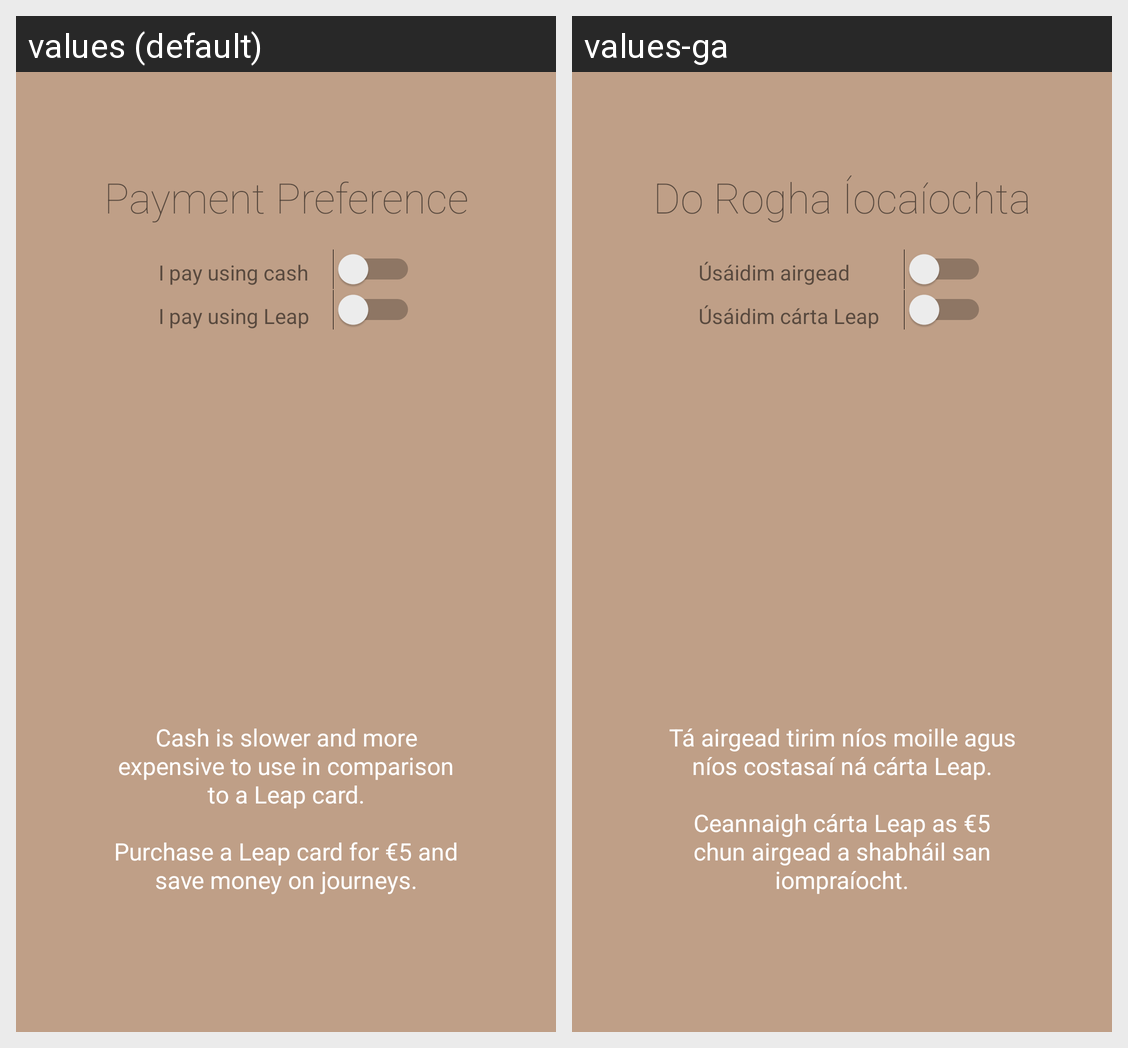

For this localized Android screen grid, give each drawn string resource with its value in every locale shown.
Android screen res/layout/slide_three.xml rendered under 2 locales, left to right: values (default), values-ga. Device: Nexus 5 (rendered at 1080×1920; each locale shown at half size, 540×960, under a caption strip naming it); theme AppTheme.
Strings drawn on this screen, with the default value and each locale's value (text and hints the layout hard-codes, and strings that could not be matched under every locale, appear in the picture but are not listed):

slide_three_title_one
  values: Payment Preference
  values-ga: Do Rogha Íocaíochta

slide_three_pay_cash
  values: I pay using cash
  values-ga: Úsáidim airgead

slide_three_pay_leap
  values: I pay using Leap
  values-ga: Úsáidim cárta Leap

slide_three_desc_cash
  values: Cash is slower and more expensive to use in comparison to a Leap card.
      
      Purchase a Leap card for €5 and save money on journeys.
  values-ga: Tá airgead tirim níos moille agus níos costasaí ná cárta Leap.
      
      Ceannaigh cárta Leap as €5 chun airgead a shabháil san iompraíocht.
